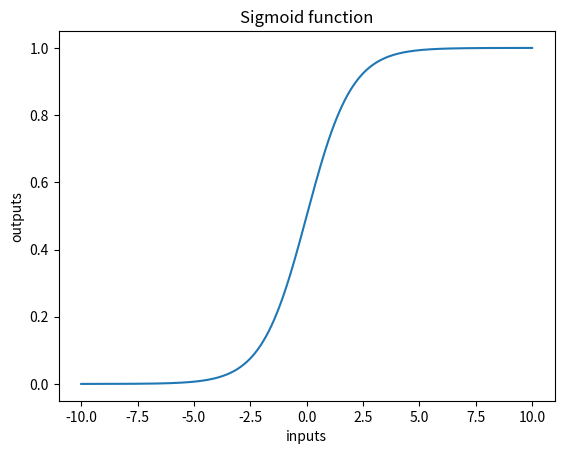

Write the Python code that produced this figure.
import numpy as np
import matplotlib.pyplot as plt


def sigmoid(x):
    return 1 / (1 + np.exp(-x))


inputs = np.linspace(-10, 10, 1000)
outputs = sigmoid(inputs)

plt.plot(inputs, outputs)
plt.xlabel('inputs')
plt.ylabel('outputs')
plt.title('Sigmoid function')
plt.show()